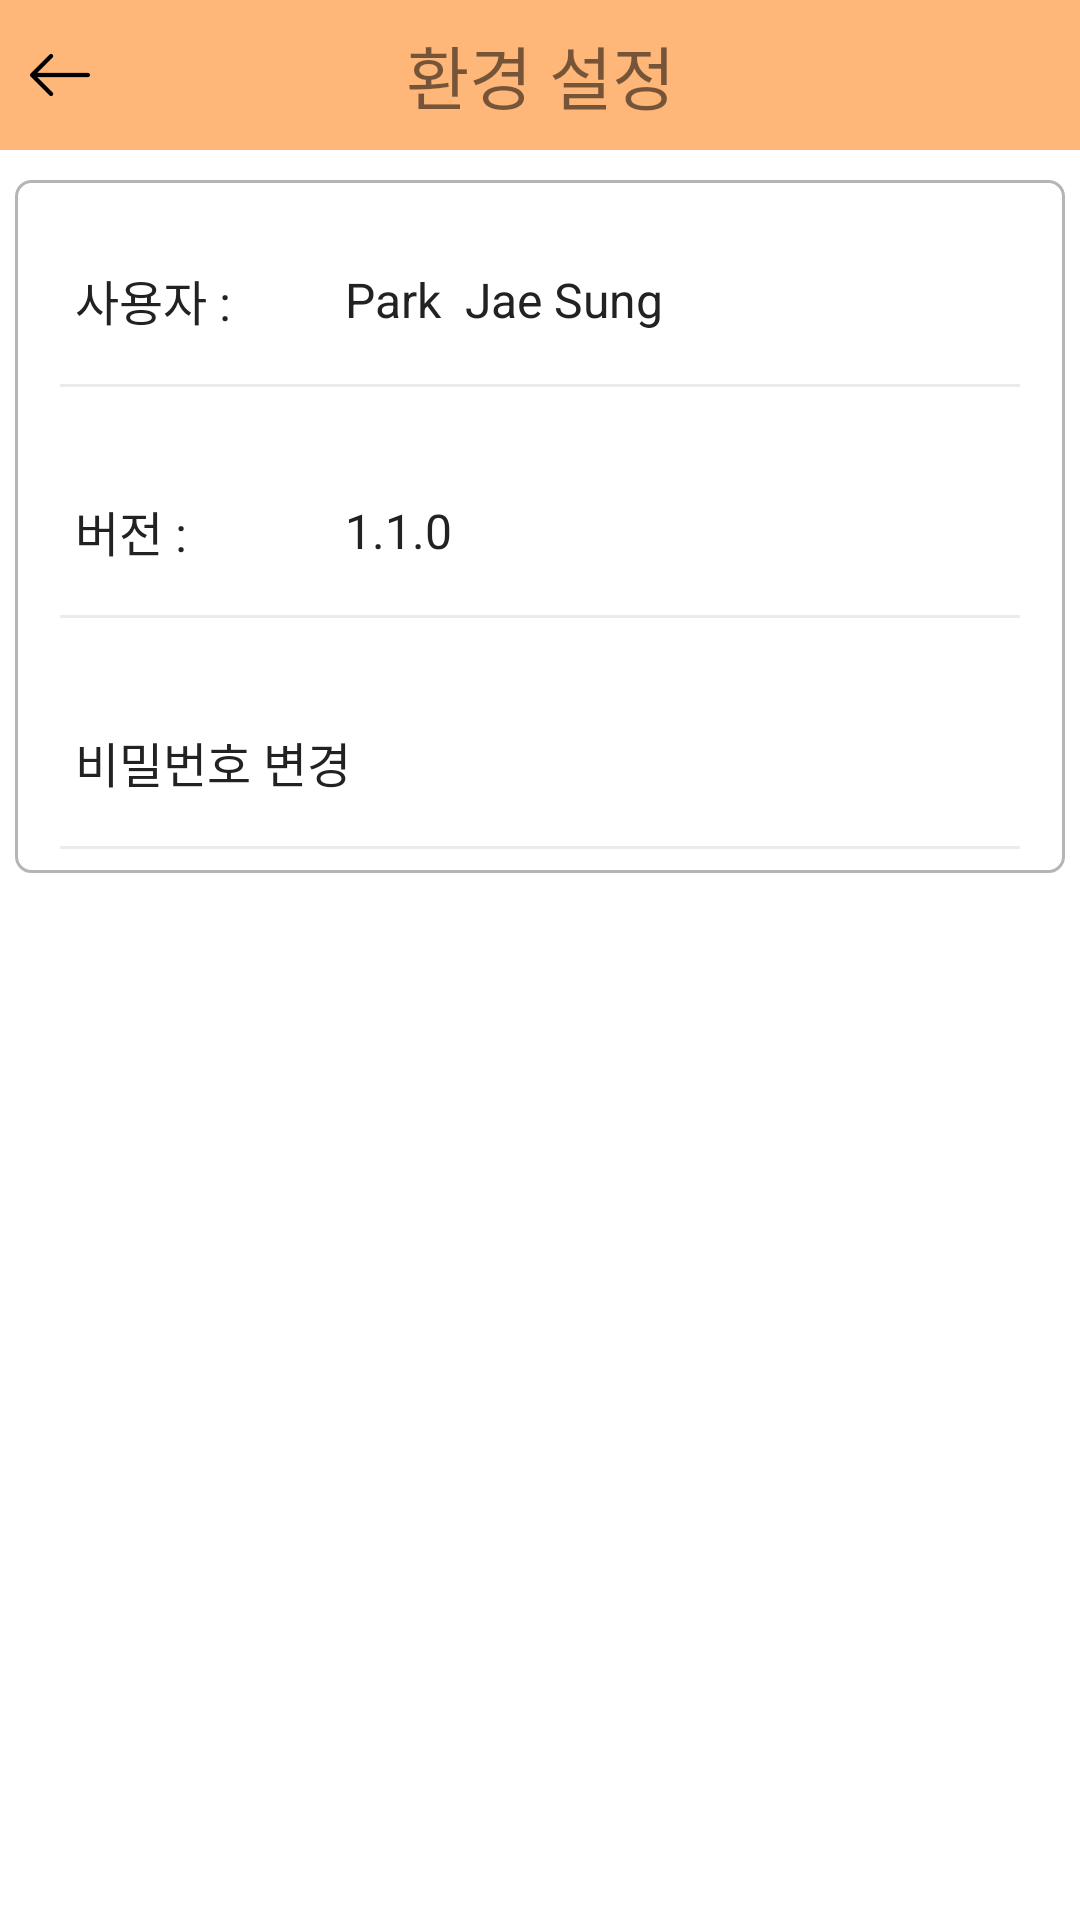

Android layout source for this screen:
<!-- AndroidManifest.xml: application theme AppTheme -->
<!-- res/layout/activity_setting.xml -->
<?xml version="1.0" encoding="utf-8"?>
<LinearLayout xmlns:android="http://schemas.android.com/apk/res/android"
    xmlns:tools="http://schemas.android.com/tools"
    android:layout_width="match_parent"
    android:layout_height="match_parent"
    android:background="#ffffff"
    android:orientation="vertical">

    <RelativeLayout
        android:id="@+id/rl_toolbar"
        android:layout_width="match_parent"
        android:layout_height="50dp"
        android:background="#aaFF9436">

        <ImageView
            android:id="@+id/iv_back"
            android:layout_width="20dp"
            android:layout_height="20dp"
            android:layout_centerVertical="true"
            android:layout_marginLeft="10dp"
            android:background="@drawable/back_arrow_1" />

        <TextView
            android:layout_width="140dp"
            android:layout_height="40dp"
            android:layout_centerInParent="true"
            android:layout_gravity="center"
            android:gravity="center"
            android:text="환경 설정"
            android:textSize="23dp" />
    </RelativeLayout>

    <ScrollView
        android:layout_width="match_parent"
        android:layout_height="match_parent">
        <RelativeLayout
            android:layout_width="match_parent"
            android:layout_height="match_parent"
            android:background="#ffffff"
            >
                <LinearLayout
                    android:layout_width="match_parent"
                    android:layout_height="match_parent"
                    android:orientation="vertical"
                    android:layout_marginTop="10dp"
                    android:layout_marginLeft="5dp"
                    android:layout_marginRight="5dp"
                    android:layout_marginBottom="10dp"
                    android:background="@drawable/back_input"
                    android:gravity="center_horizontal"
                    >

                    <LinearLayout
                        android:layout_width="match_parent"
                        android:layout_height="40dp"
                        android:orientation="horizontal"
                        android:gravity="center_vertical"
                        android:layout_marginTop="20dp"
                        >
                        <TextView
                            android:layout_width="80dp"
                            android:layout_height="30dp"
                            android:layout_marginLeft="20dp"
                            android:text="사용자 :"
                            android:textColor="#222222"
                            android:gravity="center_vertical"
                            android:textSize="16dp"
                            />
                        <RelativeLayout
                            android:id="@+id/rl_writer"
                            android:layout_width="match_parent"
                            android:layout_height="wrap_content"
                            android:layout_marginRight="20dp"
                            android:orientation="horizontal"
                            android:layout_marginLeft="5dp"
                            >
                            <TextView
                                android:id="@+id/tv_user"
                                android:layout_width="match_parent"
                                android:layout_height="30dp"
                                android:layout_marginLeft="5dp"
                                android:gravity="center_vertical"
                                android:textColor="#222222"
                                android:text="Park  Jae Sung"
                                android:textSize="16dp"
                                />
                        </RelativeLayout>
                    </LinearLayout>

                    <View
                        android:layout_width="match_parent"
                        android:layout_height="1dp"
                        android:layout_marginTop="8dp"
                        android:layout_marginBottom="8dp"
                        android:layout_marginLeft="15dp"
                        android:layout_marginRight="15dp"
                        android:background="#aae1e1e1"
                        />

                    <LinearLayout
                        android:layout_width="match_parent"
                        android:layout_height="40dp"
                        android:orientation="horizontal"
                        android:gravity="center_vertical"
                        android:layout_marginTop="20dp"
                        >
                        <TextView
                            android:layout_width="80dp"
                            android:layout_height="30dp"
                            android:layout_marginLeft="20dp"
                            android:text="버전 :"
                            android:textColor="#222222"
                            android:gravity="center_vertical"
                            android:textSize="16dp"
                            />
                        <RelativeLayout
                            android:layout_width="match_parent"
                            android:layout_height="wrap_content"
                            android:layout_marginRight="20dp"
                            android:orientation="horizontal"
                            android:layout_marginLeft="5dp"
                            >
                            <TextView
                                android:id="@+id/tv_version"
                                android:layout_width="match_parent"
                                android:layout_height="30dp"
                                android:layout_marginLeft="5dp"
                                android:gravity="center_vertical"
                                android:textColor="#222222"
                                android:text="1.1.0"
                                android:textSize="16dp"
                                />
                        </RelativeLayout>
                    </LinearLayout>

                    <View
                        android:layout_width="match_parent"
                        android:layout_height="1dp"
                        android:layout_marginTop="8dp"
                        android:layout_marginBottom="8dp"
                        android:layout_marginLeft="15dp"
                        android:layout_marginRight="15dp"
                        android:background="#aae1e1e1"
                        />

                    <LinearLayout
                        android:id="@+id/ll_pass_change"
                        android:layout_width="match_parent"
                        android:layout_height="40dp"
                        android:orientation="horizontal"
                        android:gravity="center_vertical"
                        android:layout_marginTop="20dp"
                        >
                        <TextView
                            android:layout_width="200dp"
                            android:layout_height="30dp"
                            android:layout_marginLeft="20dp"
                            android:text="비밀번호 변경"
                            android:textColor="#222222"
                            android:gravity="center_vertical"
                            android:textSize="16dp"
                            />
                    </LinearLayout>

                    <View
                        android:layout_width="match_parent"
                        android:layout_height="1dp"
                        android:layout_marginTop="8dp"
                        android:layout_marginBottom="8dp"
                        android:layout_marginLeft="15dp"
                        android:layout_marginRight="15dp"
                        android:background="#aae1e1e1"
                        />
                </LinearLayout>
        </RelativeLayout>

    </ScrollView>
</LinearLayout>
<!-- resources referenced by this layout -->
<resources>
  <!-- drawable back_arrow_1: png bitmap (drawable-xhdpi, 507 bytes) -->
  <!-- drawable back_input (drawable) -->
  <?xml version="1.0" encoding="utf-8"?>
  <shape xmlns:android="http://schemas.android.com/apk/res/android"
      android:padding="10dp"
      android:shape="rectangle" >
      <solid android:color="#ffffff" />
      <corners
          android:bottomLeftRadius="5dp"
          android:bottomRightRadius="5dp"
          android:topLeftRadius="5dp"
          android:topRightRadius="5dp" />
      <stroke android:width="1dp" android:color="#55222222"/>
  </shape>
  <style name="AppTheme" parent="Theme.AppCompat.Light.DarkActionBar">
          
          <item name="colorPrimary">@color/colorPrimary</item>
          <item name="colorPrimaryDark">@color/colorPrimaryDark</item>
          <item name="colorAccent">@color/colorAccent</item>
      </style>
  <color name="colorPrimary">#3F51B5</color>
  <color name="colorPrimaryDark">#303F9F</color>
  <color name="colorAccent">#FF4081</color>
</resources>
